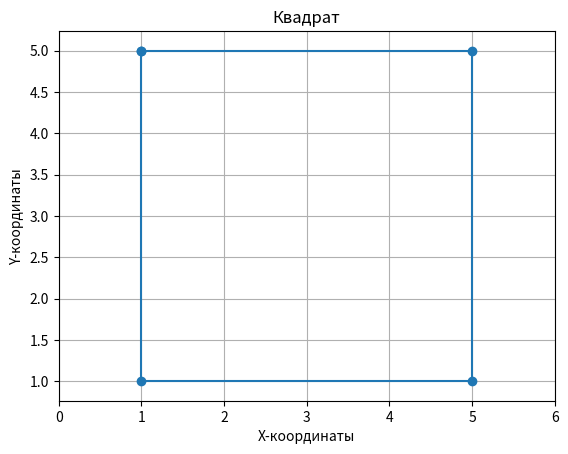

Write Python code to recreate this figure.
import matplotlib.pyplot as plt

x = [1, 5, 5, 1, 1]
y = [5, 5, 1, 1, 5] 

# Создаем график
plt.figure()
plt.plot(x, y, marker='o')
plt.title("Квадрат")
plt.xlabel("X-координаты")
plt.ylabel("Y-координаты")
plt.axis('equal')  # масштаб
plt.grid(True)
plt.xlim(0, 6)  #  оси X
plt.ylim(0, 6)  #  оси Y
plt.show()
